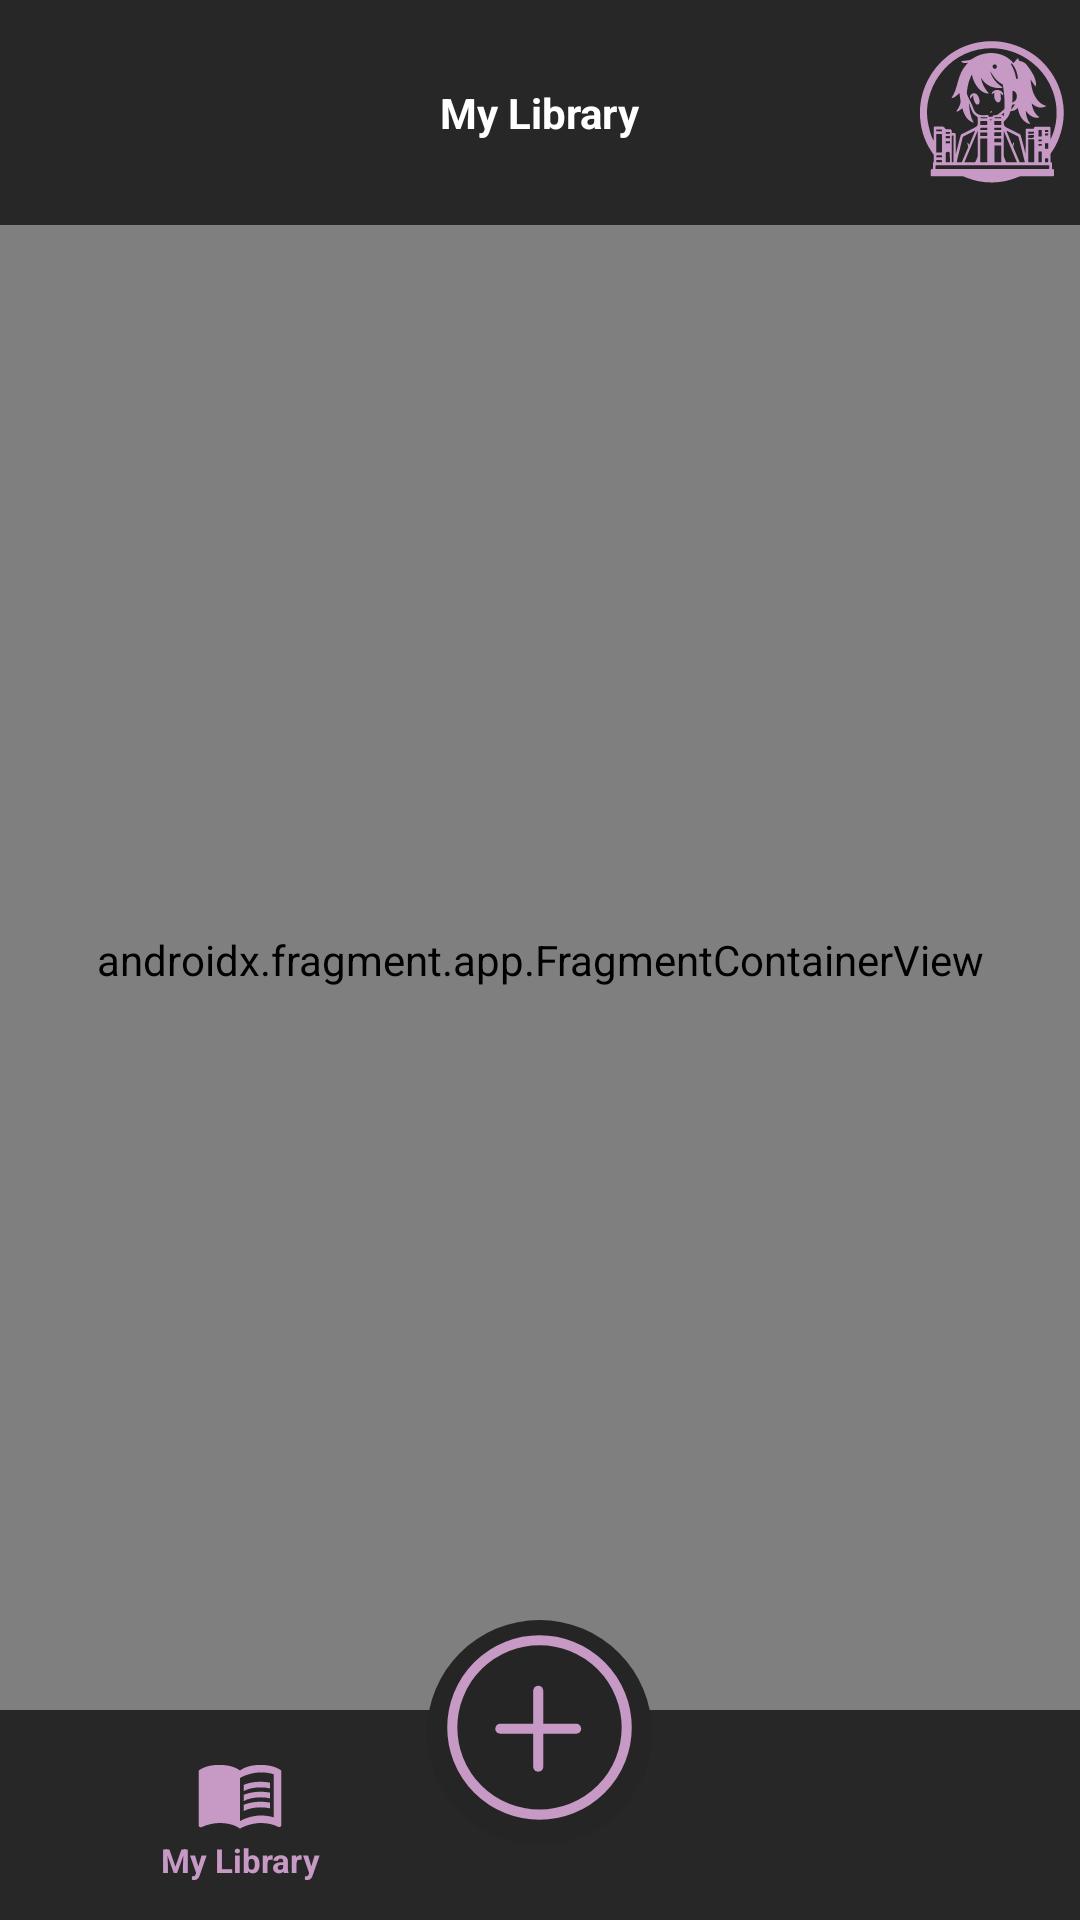

Android layout source for this screen:
<!-- AndroidManifest.xml: application theme Theme.Animiru -->
<!-- res/layout/activity_main.xml -->
<?xml version="1.0" encoding="utf-8"?>
<RelativeLayout xmlns:app="http://schemas.android.com/apk/res-auto"
    android:layout_width="match_parent"
    android:layout_height="match_parent"
    xmlns:android="http://schemas.android.com/apk/res/android"
    android:windowSoftInputMode="adjustNothing"
    android:background="@drawable/ic_launcher_background">



    <androidx.fragment.app.FragmentContainerView
        android:id="@+id/fragment_container_view"
        android:layout_width="match_parent"
        android:layout_height="match_parent"
        android:name="com.example.animiru.ui.biblio.BiblioFragment" />

    <RelativeLayout
        android:id="@+id/header"
        android:layout_width="match_parent"
        android:layout_height="75dp"
        android:layout_alignParentTop="true"
        android:padding="5dp"
        android:background="@drawable/menu_background">

        <TextView
            android:id="@+id/titre_page"
            android:layout_width="wrap_content"
            android:layout_height="wrap_content"
            android:layout_centerInParent="true"
            android:text="@string/menu_biblio"
            android:textColor="@color/white"
            android:textStyle="bold" />

        <ImageView
            android:layout_width="50dp"
            android:layout_height="50dp"
            android:layout_alignParentEnd="true"
            android:layout_centerVertical="true"
            android:src="@drawable/logo"
            android:contentDescription="@string/desc_logo" />


    </RelativeLayout>
    <RelativeLayout
        android:id="@+id/footer1"
        android:layout_width="match_parent"
        android:layout_height="100dp"
        android:layout_alignParentBottom="true"
        android:paddingTop="0dp"
        android:paddingBottom="0dp">

        <RelativeLayout
            android:id="@+id/footer2"
            android:layout_width="match_parent"
            android:layout_height="70dp"
            android:layout_alignParentBottom="true"
            android:paddingTop="0dp"
            android:paddingBottom="0dp"
            android:background="@drawable/menu_background">

            <TextView
                android:id="@+id/biblio"
                android:layout_width="80dp"
                android:layout_height="wrap_content"
                android:layout_marginStart="40dp"
                android:layout_centerVertical="true"
                android:text="@string/menu_biblio"
                android:textColor="@color/rose"
                android:textAlignment="center"
                android:textSize="11sp"
                android:textStyle="bold"
                app:drawableTopCompat="@drawable/biblio" />

        </RelativeLayout>
        <ImageView
            android:id="@+id/btn_ajout"
            android:layout_width="75dp"
            android:layout_height="75dp"
            android:layout_centerHorizontal="true"
            android:src="@drawable/ajout"
            android:contentDescription="@string/desc_ajout" />
    </RelativeLayout>
</RelativeLayout>
<!-- resources referenced by this layout -->
<resources>
  <color name="rose">#C799C5</color>
  <color name="white">#FFFFFF</color>
  <!-- drawable ajout (drawable) -->
  <vector xmlns:android="http://schemas.android.com/apk/res/android"
      android:width="89dp"
      android:height="89dp"
      android:viewportWidth="89"
      android:viewportHeight="89">
    <path
        android:pathData="M44.5,44.5m-44.5,0a44.5,44.5 0,1 1,89 0a44.5,44.5 0,1 1,-89 0"
        android:fillColor="#252525"/>
    <path
        android:pathData="M44.5,42.5m-34.5,0a34.5,34.5 0,1 1,69 0a34.5,34.5 0,1 1,-69 0"
        android:strokeWidth="4"
        android:fillColor="#252525"
        android:strokeColor="#C799C5"/>
    <path
        android:pathData="M29,43L59,43"
        android:strokeWidth="4"
        android:fillColor="#00000000"
        android:strokeColor="#C799C5"
        android:strokeLineCap="round"/>
    <path
        android:pathData="M44,28V58"
        android:strokeWidth="4"
        android:fillColor="#00000000"
        android:strokeColor="#C799C5"
        android:strokeLineCap="round"/>
  </vector>
  <!-- drawable biblio (drawable) -->
  <vector android:autoMirrored="true" android:height="30dp"
      android:tint="#C799C5" android:viewportHeight="24"
      android:viewportWidth="24" android:width="30dp"  xmlns:android="http://schemas.android.com/apk/res/android">
      <path android:fillColor="@android:color/white" android:pathData="M21,5c-1.11,-0.35 -2.33,-0.5 -3.5,-0.5c-1.95,0 -4.05,0.4 -5.5,1.5c-1.45,-1.1 -3.55,-1.5 -5.5,-1.5S2.45,4.9 1,6v14.65c0,0.25 0.25,0.5 0.5,0.5c0.1,0 0.15,-0.05 0.25,-0.05C3.1,20.45 5.05,20 6.5,20c1.95,0 4.05,0.4 5.5,1.5c1.35,-0.85 3.8,-1.5 5.5,-1.5c1.65,0 3.35,0.3 4.75,1.05c0.1,0.05 0.15,0.05 0.25,0.05c0.25,0 0.5,-0.25 0.5,-0.5V6C22.4,5.55 21.75,5.25 21,5zM21,18.5c-1.1,-0.35 -2.3,-0.5 -3.5,-0.5c-1.7,0 -4.15,0.65 -5.5,1.5V8c1.35,-0.85 3.8,-1.5 5.5,-1.5c1.2,0 2.4,0.15 3.5,0.5V18.5z"/>
      <path android:fillColor="@android:color/white" android:pathData="M17.5,10.5c0.88,0 1.73,0.09 2.5,0.26V9.24C19.21,9.09 18.36,9 17.5,9c-1.7,0 -3.24,0.29 -4.5,0.83v1.66C14.13,10.85 15.7,10.5 17.5,10.5z"/>
      <path android:fillColor="@android:color/white" android:pathData="M13,12.49v1.66c1.13,-0.64 2.7,-0.99 4.5,-0.99c0.88,0 1.73,0.09 2.5,0.26V11.9c-0.79,-0.15 -1.64,-0.24 -2.5,-0.24C15.8,11.66 14.26,11.96 13,12.49z"/>
      <path android:fillColor="@android:color/white" android:pathData="M17.5,14.33c-1.7,0 -3.24,0.29 -4.5,0.83v1.66c1.13,-0.64 2.7,-0.99 4.5,-0.99c0.88,0 1.73,0.09 2.5,0.26v-1.52C19.21,14.41 18.36,14.33 17.5,14.33z"/>
  </vector>
  <!-- drawable logo: vector/xml drawable (drawable, 18165 chars, omitted) -->
  <!-- drawable menu_background (drawable) -->
  <shape xmlns:android="http://schemas.android.com/apk/res/android"
      android:shape="rectangle">
      <gradient
          android:startColor="#272727"
          android:endColor="#272727"
          android:angle="90"/>
  </shape>
  <string name="desc_ajout">Button to add an anime to your library</string>
  <string name="desc_logo">Application Logo</string>
  <string name="menu_biblio">My Library</string>
  <style name="Theme.Animiru" parent="Base.Theme.Animiru" />
  <style name="Base.Theme.Animiru" parent="Theme.Material3.DayNight.NoActionBar">
          
          
      </style>
</resources>
